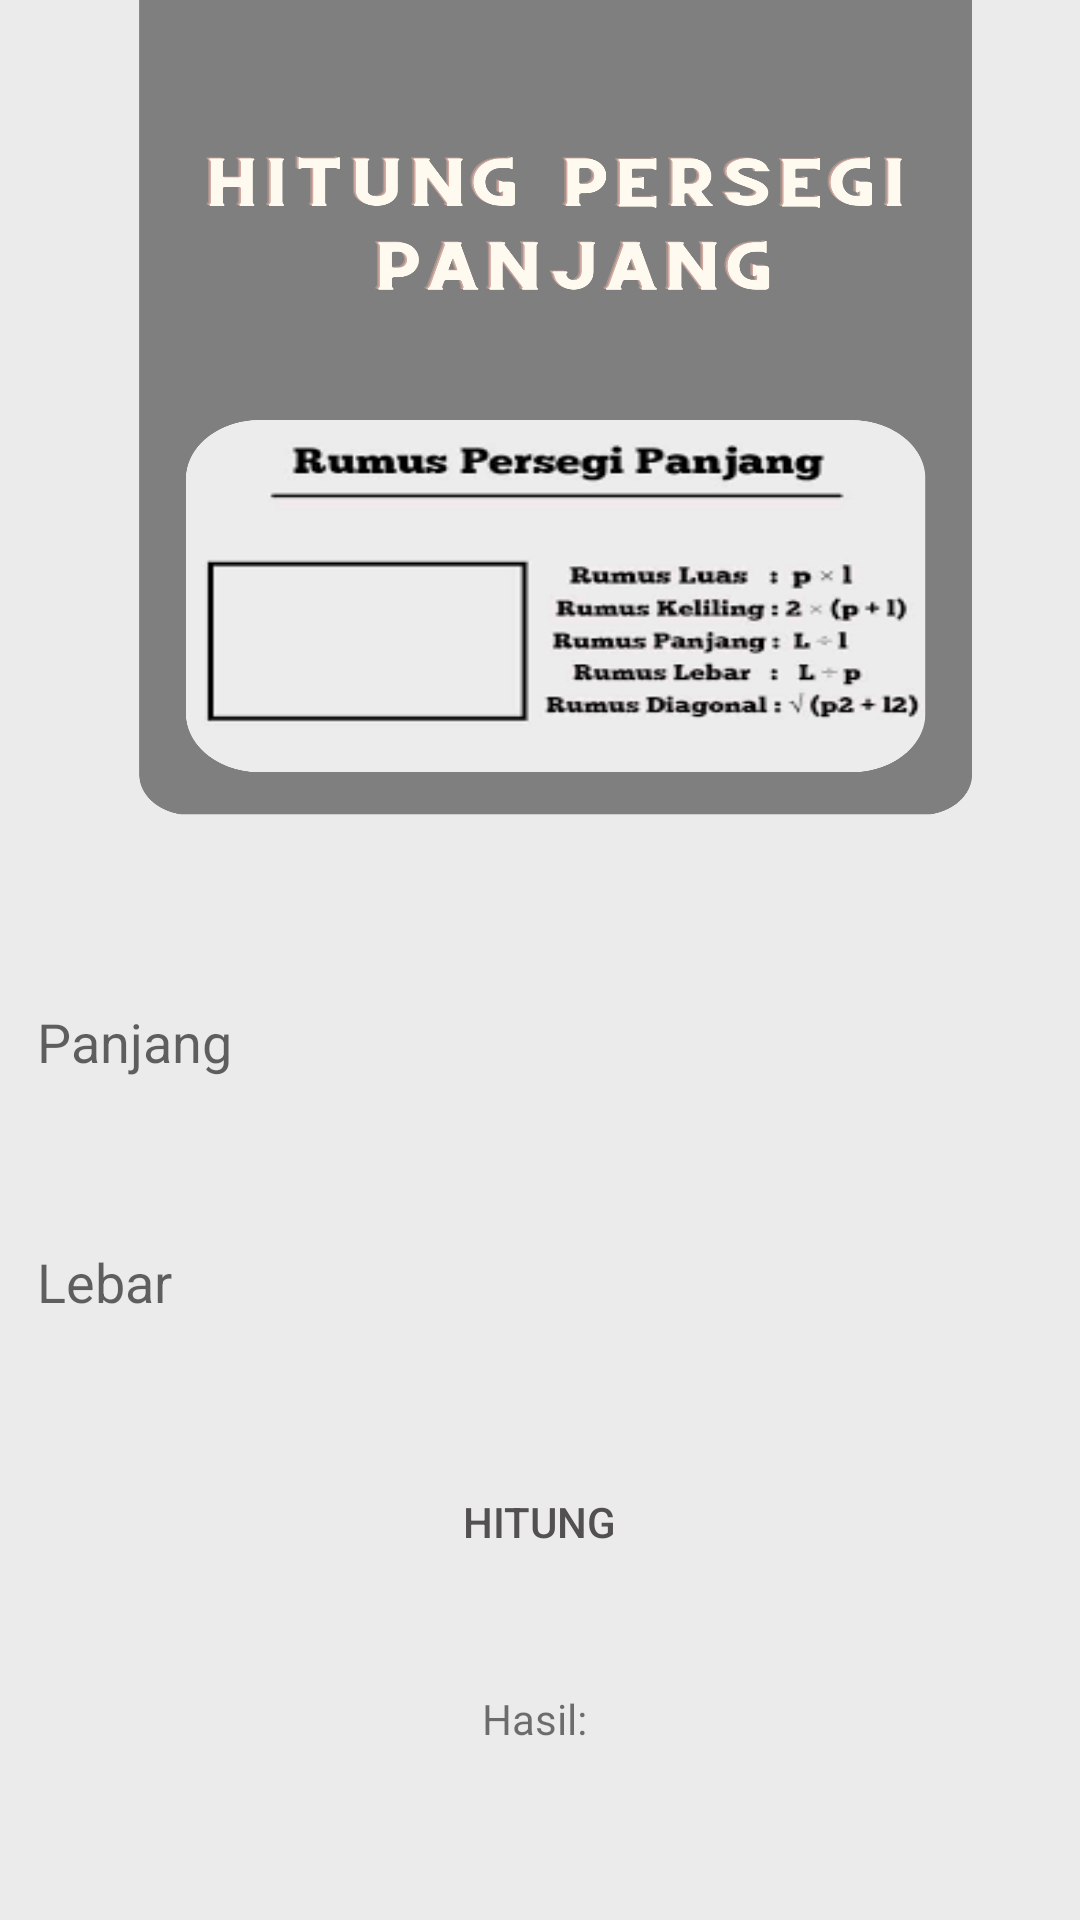

Here is an Android app screen rendered from its layout file. Give the layout XML and the strings, colors and styles it references.
<!-- AndroidManifest.xml: application theme Theme.TugasNramadhan -->
<!-- res/layout/activity_persegi_panjang.xml -->
<?xml version="1.0" encoding="utf-8"?>
<LinearLayout xmlns:android="http://schemas.android.com/apk/res/android"
    xmlns:tools="http://schemas.android.com/tools"
    android:id="@+id/main"
    android:layout_width="match_parent"
    android:layout_height="match_parent"
    tools:context=".PersegiPanjang"
    android:orientation="vertical"
    android:background="@drawable/persegi_panjang_ui"
    android:gravity="center_vertical">

    <LinearLayout
        android:layout_width="match_parent"
        android:layout_height="wrap_content"
        android:gravity="center"
        android:layout_marginTop="250dp"
        android:orientation="vertical">

        <EditText
            android:id="@+id/editTextLength"
            android:layout_width="355dp"
            android:layout_height="60dp"
            android:layout_margin="10dp"
            android:background="@drawable/edittext"
            android:backgroundTint="#CCC9C9"
            android:hint="Panjang"
            android:inputType="numberDecimal"
            android:padding="10dp" />

        <EditText
            android:id="@+id/editTextWidth"
            android:layout_width="355dp"
            android:layout_height="60dp"
            android:layout_margin="10dp"
            android:layout_marginTop="8dp"
            android:background="@drawable/edittext"
            android:backgroundTint="#CCC9C9"
            android:hint="Lebar"
            android:inputType="numberDecimal"
            android:padding="10dp" />

        <Button
            android:id="@+id/buttonCalculate"
            android:layout_width="355dp"
            android:layout_height="60dp"
            android:layout_margin="10dp"
            android:backgroundTint="#7F7F7F"
            android:textColor="#525050"
            android:background="@drawable/edittext"
            android:layout_marginTop="16dp"
            android:text="Hitung" />


        <TextView
            android:id="@+id/textViewResult"
            android:layout_width="wrap_content"
            android:layout_height="wrap_content"
            android:layout_marginTop="16dp"
            android:text="Hasil: " />
    </LinearLayout>

</LinearLayout>
<!-- resources referenced by this layout -->
<resources>
  <!-- drawable persegi_panjang_ui: png bitmap (drawable, 423024 bytes) -->
  <style name="Theme.TugasNramadhan" parent="Base.Theme.TugasNramadhan" />
  <style name="Base.Theme.TugasNramadhan" parent="Theme.AppCompat.Light.NoActionBar">
          
          
      </style>
</resources>
